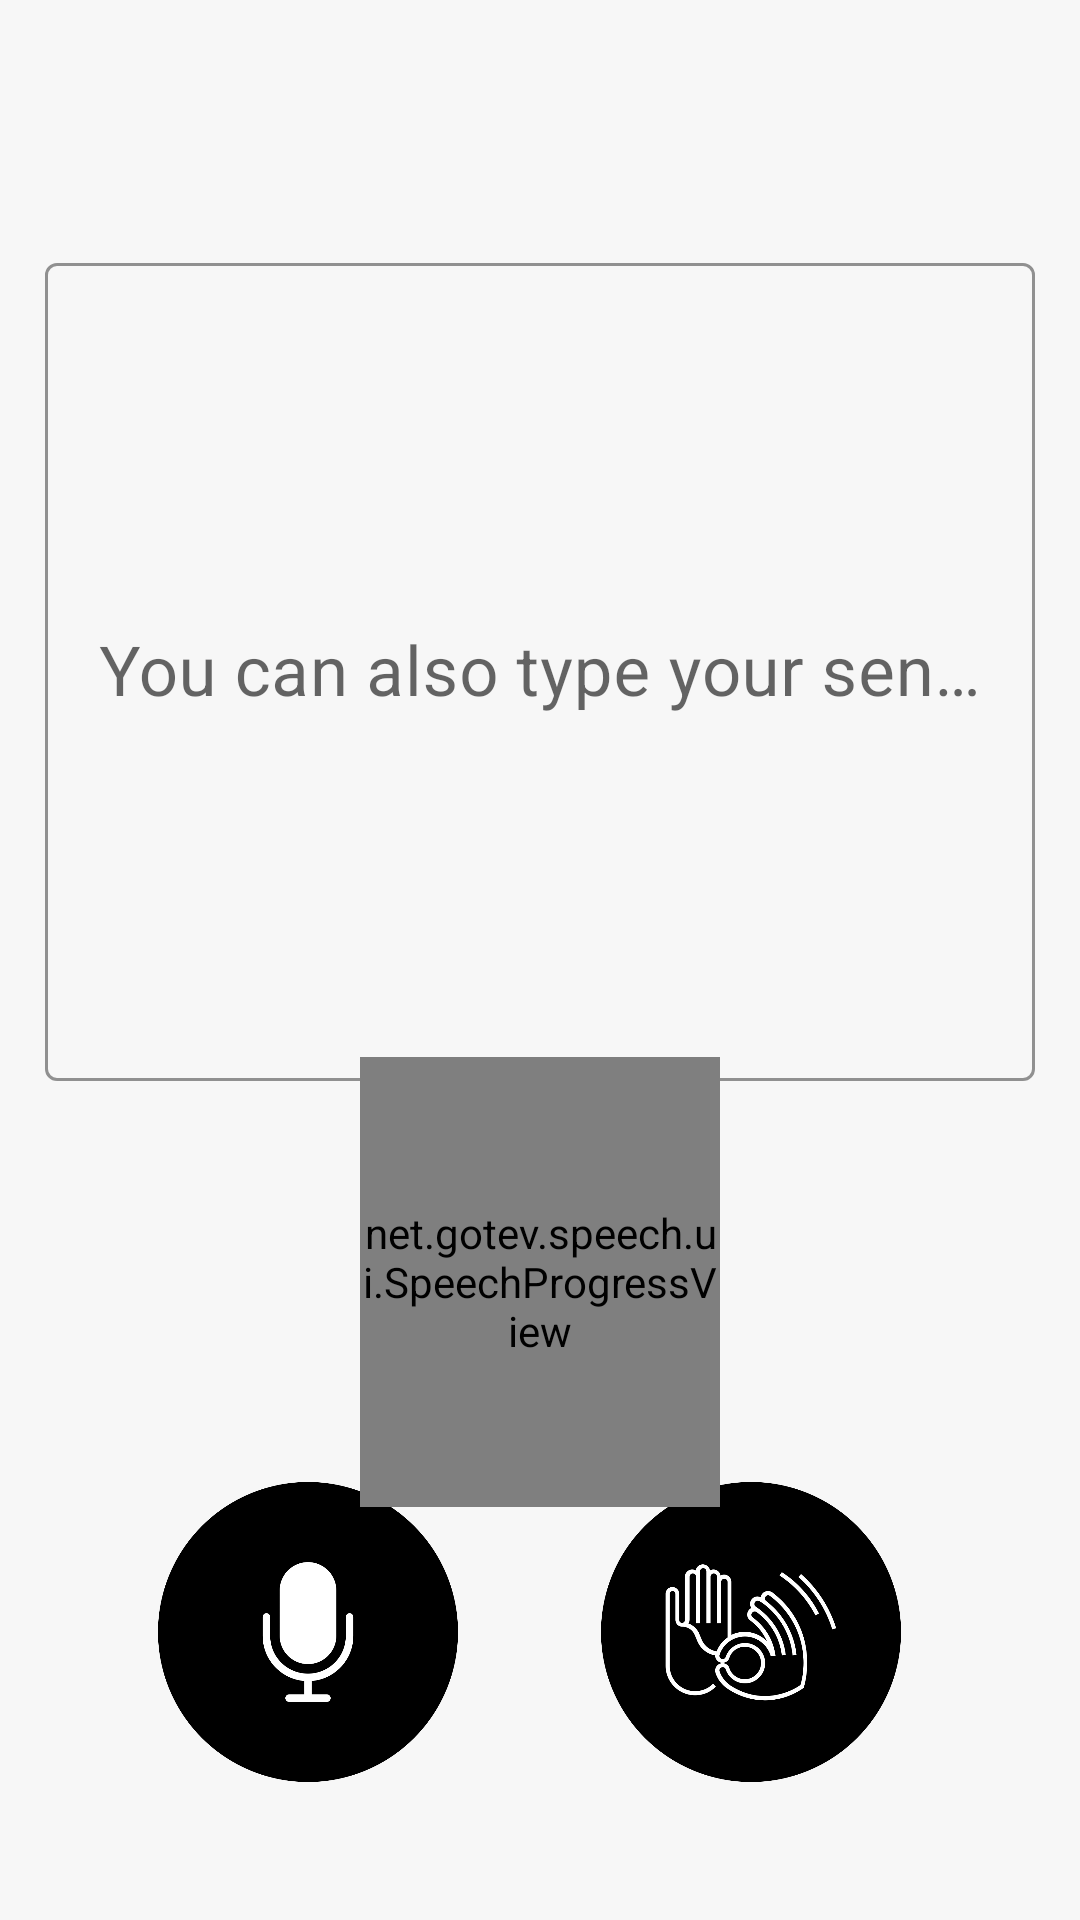

Produce the Android XML layout that renders to this screen, including the resource entries it uses.
<!-- AndroidManifest.xml: application theme Theme.Signtrans -->
<!-- res/layout/activity_main.xml -->
<?xml version="1.0" encoding="utf-8"?>
<androidx.constraintlayout.widget.ConstraintLayout xmlns:android="http://schemas.android.com/apk/res/android"
    xmlns:app="http://schemas.android.com/apk/res-auto"
    xmlns:tools="http://schemas.android.com/tools"
    android:layout_width="match_parent"
    android:layout_height="match_parent"
    android:background="@color/grey"
    tools:context=".MainActivity">


    
    
    
    
    
    
    
    

    
    
    
    
    
    
    

    <com.google.android.material.textfield.TextInputLayout
        android:id="@+id/ip_textbox"
        style="@style/Widget.MaterialComponents.TextInputLayout.OutlinedBox"
        android:layout_width="match_parent"
        android:layout_height="278dp"

        android:layout_marginHorizontal="15dp"
        app:boxStrokeColor="?attr/colorPrimary"
        app:layout_constraintBottom_toBottomOf="parent"
        app:layout_constraintTop_toTopOf="parent"
        app:layout_constraintVertical_bias="0.227"
        tools:ignore="MissingConstraints"
        tools:layout_editor_absoluteX="38dp">

        <com.google.android.material.textfield.TextInputEditText
            android:id="@+id/tv_main"

            android:layout_width="match_parent"
            android:layout_height="match_parent"
            android:gravity="center"
            android:hint="@string/you_can_also_type_your_sentence_here"
            android:textSize="23sp" />

    </com.google.android.material.textfield.TextInputLayout>

    <ImageButton
        android:id="@+id/asl_button"
        android:layout_width="100dp"
        android:layout_height="100dp"
        android:background="@null"
        android:scaleType="fitXY"
        android:src="@drawable/ic_hand"
        android:text="Voice"
        app:layout_constraintBottom_toBottomOf="parent"
        app:layout_constraintEnd_toEndOf="parent"
        app:layout_constraintHorizontal_bias="0.771"
        app:layout_constraintStart_toStartOf="parent"
        app:layout_constraintTop_toBottomOf="@+id/ip_textbox"
        app:layout_constraintVertical_bias="0.744" />

    <ImageButton
        android:id="@+id/button"
        android:layout_width="100dp"
        android:layout_height="100dp"
        android:background="@null"
        android:scaleType="fitXY"
        android:src="@drawable/ic_mic"
        android:text="Voice"
        app:layout_constraintBottom_toBottomOf="parent"
        app:layout_constraintEnd_toEndOf="parent"
        app:layout_constraintHorizontal_bias="0.202"
        app:layout_constraintStart_toStartOf="parent"
        app:layout_constraintTop_toBottomOf="@+id/ip_textbox"
        app:layout_constraintVertical_bias="0.744" />

    <LinearLayout
        android:id="@+id/linearLayout"
        android:layout_width="wrap_content"
        android:layout_height="wrap_content"
        android:orientation="vertical"
        app:layout_constraintBottom_toTopOf="@+id/button"
        app:layout_constraintEnd_toEndOf="parent"
        app:layout_constraintStart_toStartOf="parent"
        app:layout_constraintTop_toBottomOf="@+id/ip_textbox">

        <net.gotev.speech.ui.SpeechProgressView
            android:id="@+id/progress"
            android:layout_width="120dp"
            android:layout_height="150dp" />

    </LinearLayout>

    <androidx.constraintlayout.widget.Guideline
        android:id="@+id/guideline2"
        android:layout_width="wrap_content"
        android:layout_height="wrap_content"
        android:orientation="vertical"
        app:layout_constraintGuide_begin="-48dp" />


</androidx.constraintlayout.widget.ConstraintLayout>
<!-- resources referenced by this layout -->
<resources>
  <color name="grey">#F7F7F7</color>
  <!-- drawable ic_hand: png bitmap (drawable-v24, 31398 bytes) -->
  <!-- drawable ic_mic: png bitmap (drawable-v24, 17736 bytes) -->
  <!-- drawable tv_border (drawable-v24) -->
  <?xml version="1.0" encoding="utf-8"?>
  <shape xmlns:android="http://schemas.android.com/apk/res/android"
  android:shape="rectangle" >
  
  <solid android:color="@android:color/darker_gray"/>
  <stroke android:color="@color/black" android:width="0.5dp"/>
  <corners android:radius="20dp" />
  </shape>
  <string name="you_can_also_type_your_sentence_here">You can also type your sentence here.</string>
  <style name="Theme.Signtrans" parent="Theme.MaterialComponents.DayNight.DarkActionBar">
          
          <item name="colorPrimary">@color/black</item>
          <item name="colorPrimaryVariant">@color/darker_grey</item>
          <item name="colorOnPrimary">@color/white</item>
          
          <item name="colorSecondary">@color/teal_200</item>
          <item name="colorSecondaryVariant">@color/teal_700</item>
          <item name="colorOnSecondary">@color/black</item>
          
          <item name="android:statusBarColor" tools:targetApi="l">?attr/colorPrimary</item>
          
      </style>
  <color name="black">#FF000000</color>
  <color name="darker_grey">#AAAAAA</color>
  <color name="white">#FFFFFFFF</color>
  <color name="teal_200">#FF03DAC5</color>
  <color name="teal_700">#FF018786</color>
</resources>
